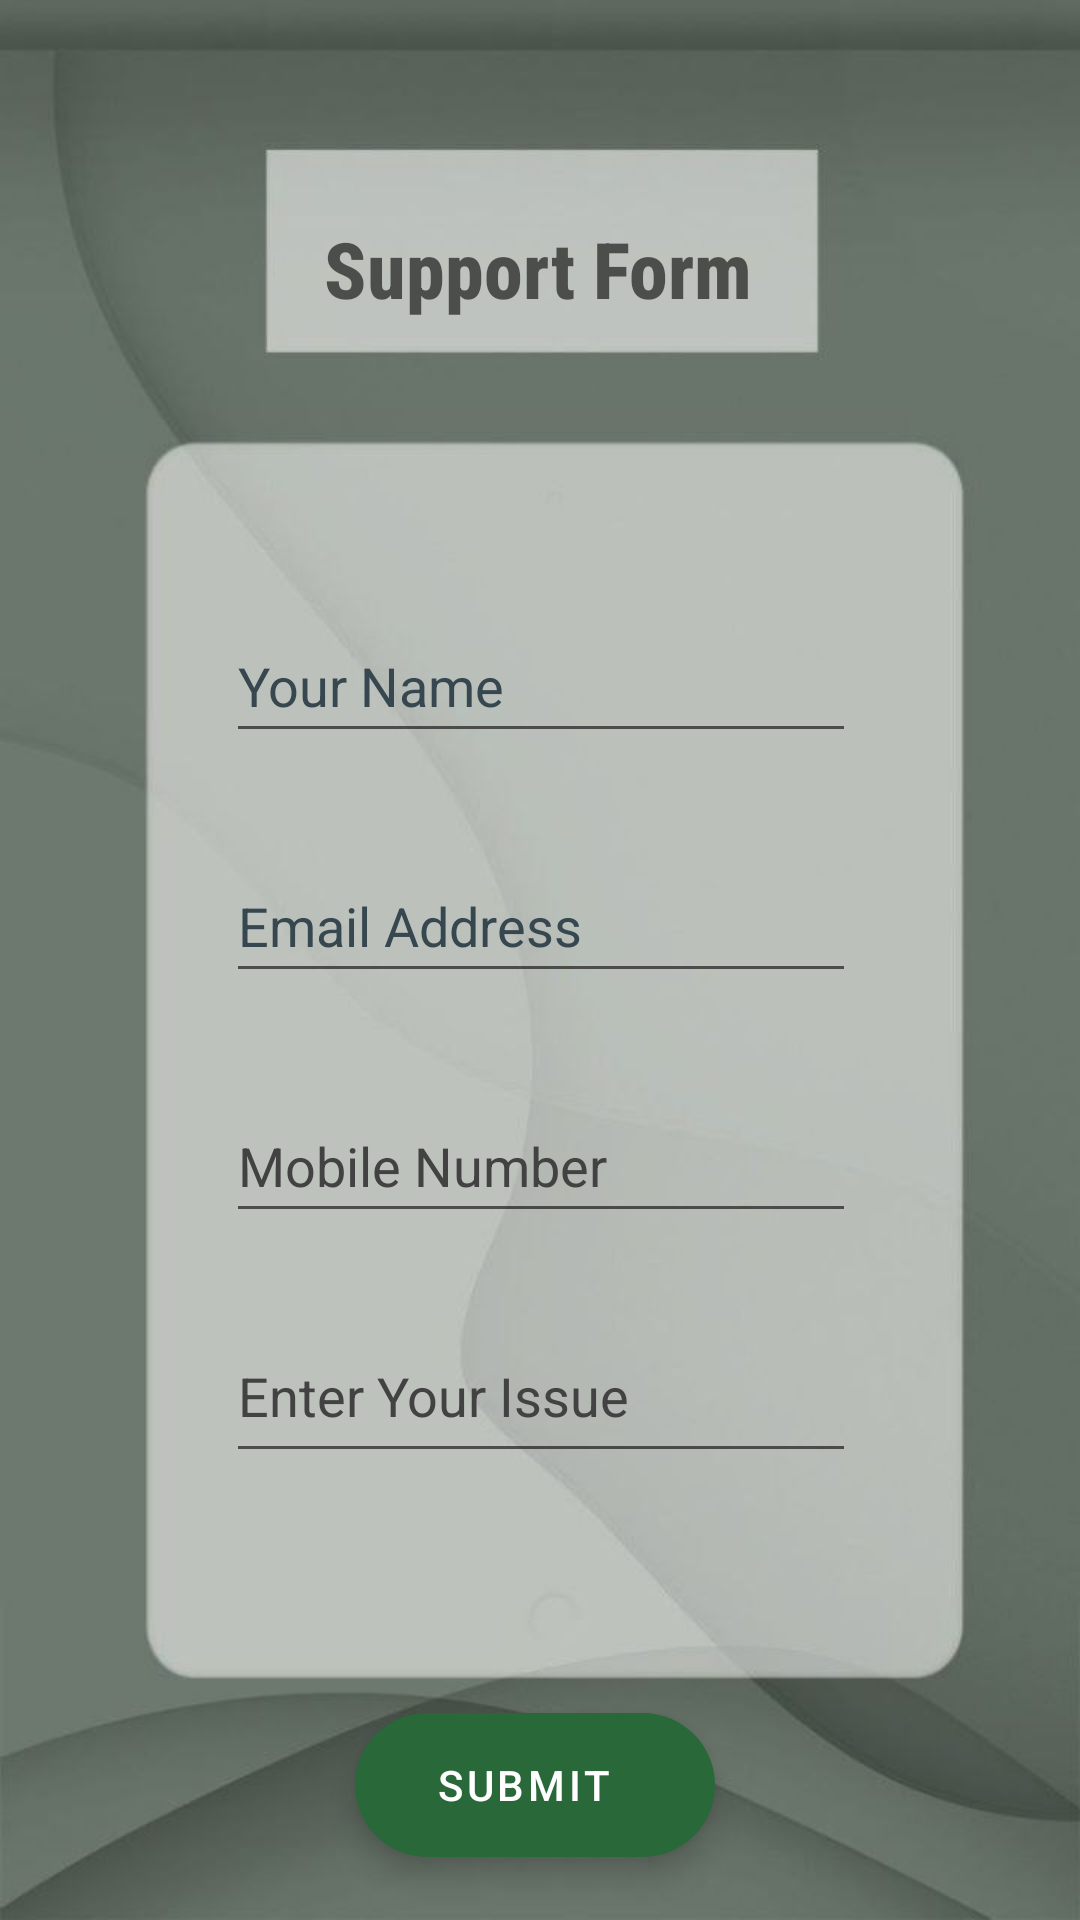

Android layout source for this screen:
<!-- AndroidManifest.xml: application theme Theme.BSA -->
<!-- res/layout/fragment_customer_support.xml -->
<?xml version="1.0" encoding="utf-8"?>
<layout xmlns:android="http://schemas.android.com/apk/res/android"
    xmlns:app="http://schemas.android.com/apk/res-auto"
    xmlns:tools="http://schemas.android.com/tools">

        <data>
            <variable
                name="viewModel"
                type="com.yashishu.bsa.ui.CustomerSupport"/>

        </data>

<androidx.constraintlayout.widget.ConstraintLayout
    android:id="@+id/frameLayout12"
    android:layout_width="match_parent"
    android:layout_height="match_parent"
    android:background="@drawable/csform"
    tools:context=".ui.CustomerSupport">

    <com.google.android.material.floatingactionbutton.ExtendedFloatingActionButton
        android:id="@+id/btnsubmit"
        android:layout_width="wrap_content"
        android:layout_height="wrap_content"
        android:layout_marginTop="80dp"
        android:text="Submit"
        android:textAlignment="center"
        android:textColor="@color/white"
        app:backgroundTint="@color/lgreen"
        app:iconTint="@color/lb"
        app:layout_constraintEnd_toEndOf="@+id/editTextIssue"
        app:layout_constraintHorizontal_bias="0.477"
        app:layout_constraintStart_toStartOf="@+id/editTextIssue"
        app:layout_constraintTop_toBottomOf="@+id/editTextIssue" />

    <TextView
        android:id="@+id/textView11"
        android:layout_width="wrap_content"
        android:layout_height="wrap_content"
        android:layout_marginTop="72dp"
        android:fontFamily="sans-serif-condensed-medium"
        android:text="Support Form"
        android:textAlignment="center"
        android:textAllCaps="false"
        android:textAppearance="@style/TextAppearance.AppCompat.Display1"
        android:textSize="26sp"
        android:textStyle="bold"
        app:layout_constraintEnd_toEndOf="parent"
        app:layout_constraintHorizontal_bias="0.497"
        app:layout_constraintStart_toStartOf="parent"
        app:layout_constraintTop_toTopOf="parent" />

    <EditText
        android:id="@+id/personname"
        android:layout_width="wrap_content"
        android:layout_height="wrap_content"
        android:layout_marginStart="32dp"
        android:layout_marginTop="96dp"
        android:layout_marginEnd="32dp"
        android:ems="10"
        android:hint="Your Name"
        android:inputType="textPersonName"
        android:minHeight="48dp"
        android:textColorHint="#37474F"
        app:layout_constraintEnd_toEndOf="parent"
        app:layout_constraintHorizontal_bias="0.503"
        app:layout_constraintStart_toStartOf="parent"
        app:layout_constraintTop_toBottomOf="@+id/textView11"
        android:autofillHints="" />

    <EditText
        android:id="@+id/editEmailAddress"
        android:layout_width="wrap_content"
        android:layout_height="wrap_content"
        android:layout_marginTop="32dp"
        android:ems="10"
        android:hint="Email Address"
        android:inputType="textEmailAddress"
        android:minHeight="48dp"
        android:textColorHint="#37474F"
        app:layout_constraintEnd_toEndOf="@+id/personname"
        app:layout_constraintStart_toStartOf="@+id/personname"
        app:layout_constraintTop_toBottomOf="@+id/personname" />

    <EditText
        android:id="@+id/editTextPhone"
        android:layout_width="wrap_content"
        android:layout_height="wrap_content"
        android:layout_marginTop="32dp"
        android:ems="10"
        android:hint="Mobile Number"
        android:inputType="phone"
        android:minHeight="48dp"
        android:textColorHint="#424242"
        app:layout_constraintEnd_toEndOf="@+id/editEmailAddress"
        app:layout_constraintStart_toStartOf="@+id/editEmailAddress"
        app:layout_constraintTop_toBottomOf="@+id/editEmailAddress" />

    <EditText
        android:id="@+id/editTextIssue"
        android:layout_width="wrap_content"
        android:layout_height="wrap_content"
        android:layout_marginStart="8dp"
        android:layout_marginTop="32dp"
        android:layout_marginEnd="8dp"
        android:ems="10"
        android:gravity="start|top"
        android:hint="Enter Your Issue"
        android:inputType="textMultiLine"
        android:minHeight="48dp"
        android:singleLine="false"
        android:textAlignment="textStart"
        android:textColorHint="#424242"
        android:textSize="18sp"
        app:layout_constraintEnd_toEndOf="@+id/editTextPhone"
        app:layout_constraintStart_toStartOf="@+id/editTextPhone"
        app:layout_constraintTop_toBottomOf="@+id/editTextPhone" />

</androidx.constraintlayout.widget.ConstraintLayout>
    </layout>
<!-- resources referenced by this layout -->
<resources>
  <color name="lb">#E1CAB2</color>
  <color name="lgreen">#296838</color>
  <color name="white">#FFFFFFFF</color>
  <!-- drawable csform: jpg bitmap (drawable-v24, 24675 bytes) -->
  <style name="Theme.BSA" parent="Theme.MaterialComponents.DayNight.DarkActionBar">
          
          <item name="colorPrimary">#356D42</item>
          <item name="colorPrimaryVariant">#4B794F</item>
          <item name="colorOnPrimary">@color/white</item>
          
          <item name="colorSecondary">@color/teal_200</item>
          <item name="colorSecondaryVariant">@color/teal_700</item>
          <item name="colorOnSecondary">@color/black</item>
          
          <item name="android:statusBarColor">?attr/colorPrimaryVariant</item>
          
      </style>
  <color name="teal_200">#FF03DAC5</color>
  <color name="teal_700">#FF018786</color>
  <color name="black">#FF000000</color>
</resources>
